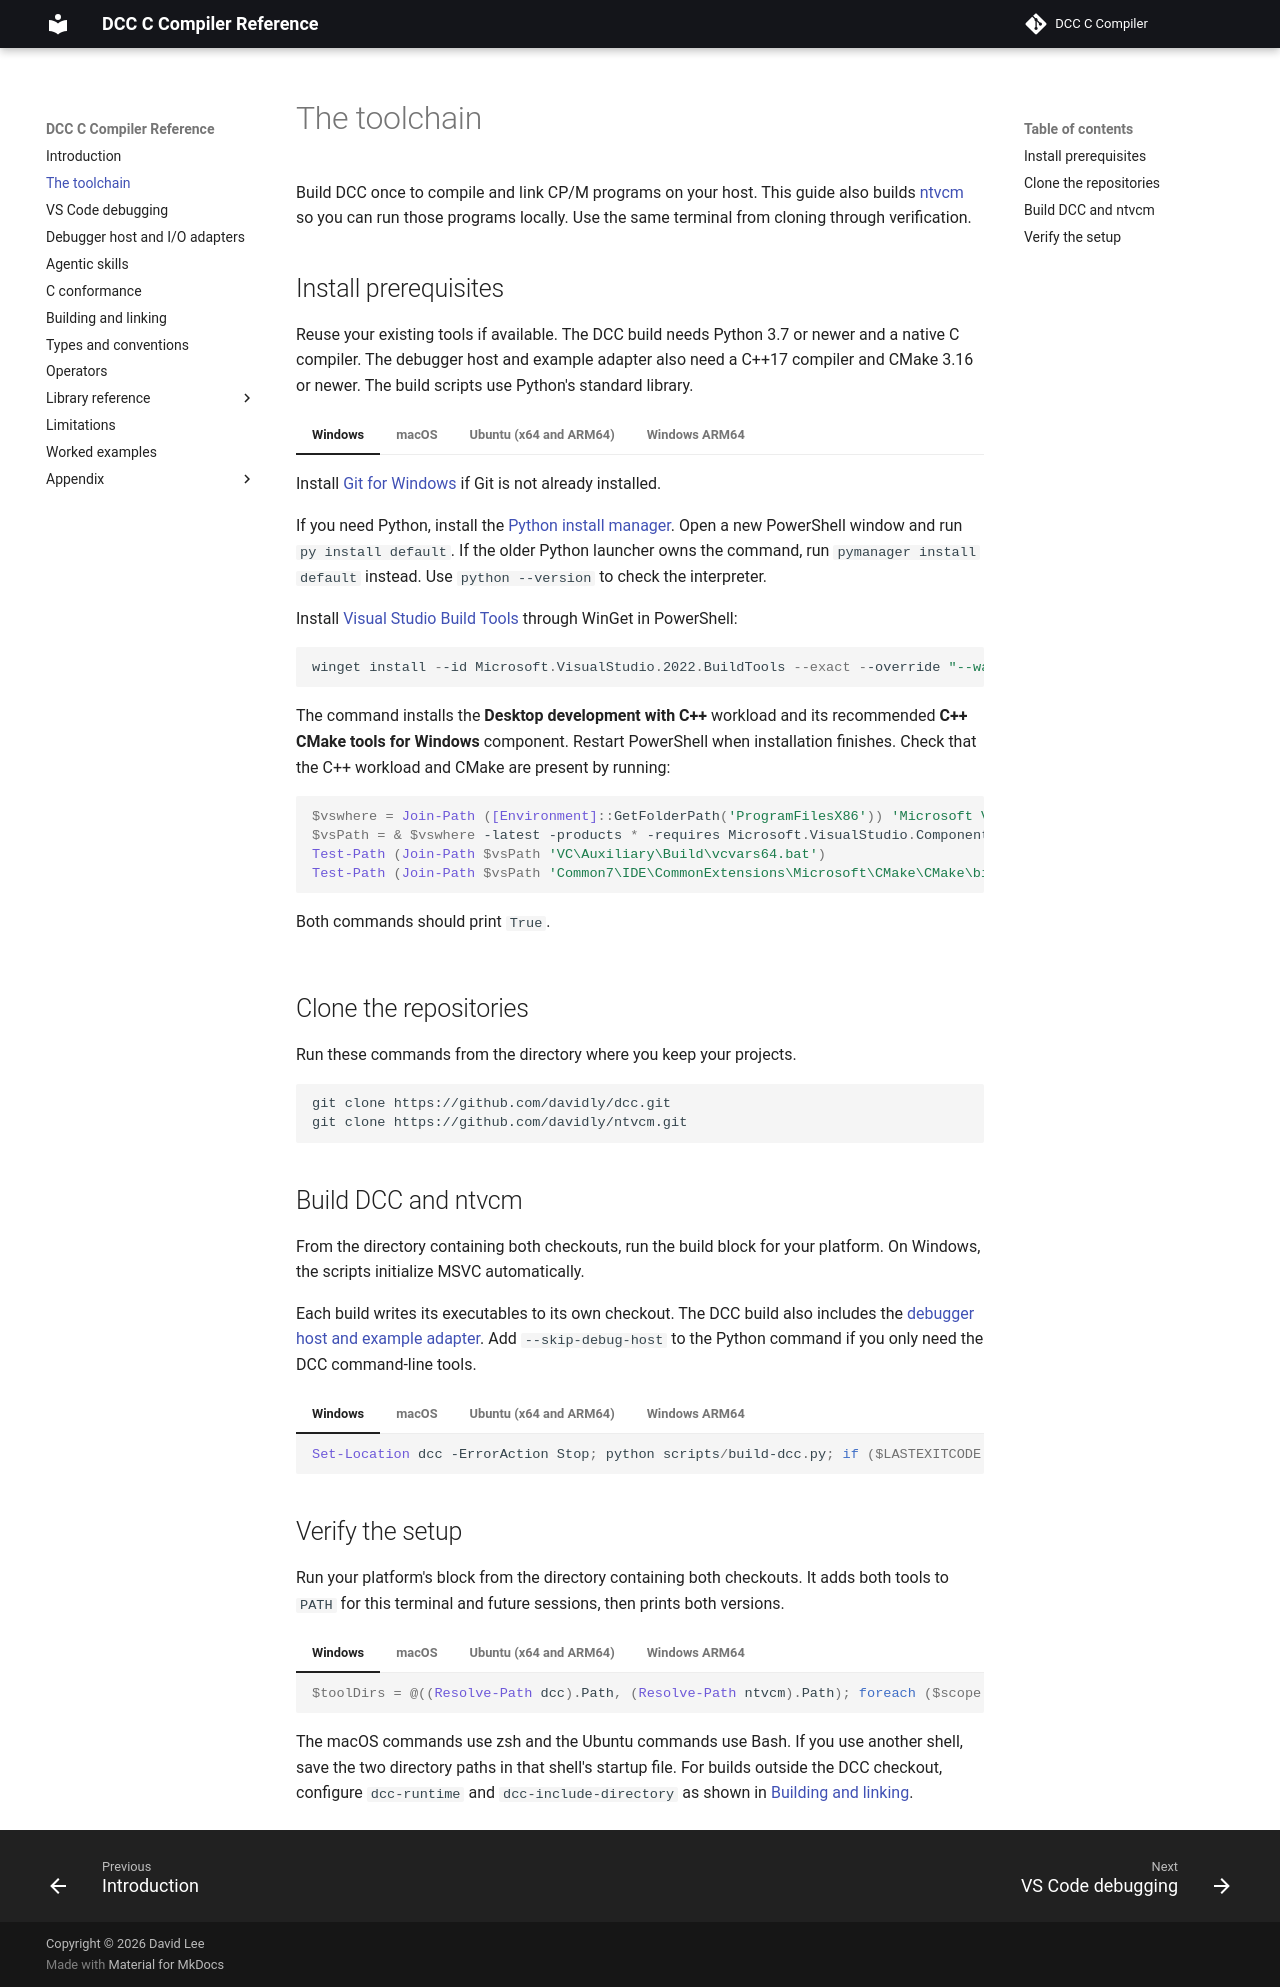

repository: gloveboxes/dcc · page: 00-setup-toolchain/index.html · generator: mkdocs

# The toolchain

To build and run CP/M apps with dcc you need two things: the dcc compiler tools
(`dcc`, `dccpeep`, `dccrtlstrip`, plus `DCCRTL.MAC`, `m80.com`, and `l80.com`)
and the [ntvcm](https://github.com/davidly/ntvcm) CP/M 2.2 emulator to run the
results. Both are self-contained projects that build on Windows, Linux, and
macOS.

You build these tools once. After that, use them from any CP/M app project.

Setup flow:

- Install the host prerequisites for Windows, macOS, or Linux.
- Clone the `dcc` and `ntvcm` repositories.
- Build the dcc host tools with `pwsh ./scripts/build-dcc.ps1`.
- Build the ntvcm emulator.
- Add the dcc and ntvcm directories to your `PATH`.
- Verify the setup with a sample CP/M program.

## Install prerequisites

Install the native compiler tools for your host platform before cloning and
building dcc or ntvcm.

=== "Windows"

     1. Install Visual Studio Build Tools with the C++ workload. Install with
         `winget`:

        ```powershell
        winget install --id Microsoft.VisualStudio.BuildTools -e --override "--add Microsoft.VisualStudio.Workload.VCTools --includeRecommended --quiet --wait --norestart"
        ```

        You can also use the Visual Studio Installer and select **Desktop
        development with C++**. The Windows build uses the Microsoft C/C++
        compiler tools from that installation.

    2. Install PowerShell 7 (`pwsh`) from the
       [Microsoft PowerShell install guide](https://learn.microsoft.com/powershell/scripting/install/installing-powershell-on-windows),
       then verify it is available:

        ```powershell
        pwsh --version
        ```

=== "macOS"

    1. Install the Xcode Command Line Tools:

        ```bash
        xcode-select --install
        ```

        This provides the clang and C++ compiler tools used by the macOS build
        scripts.

    2. Install PowerShell 7 (`pwsh`) with Homebrew or the
       [Microsoft PowerShell install guide](https://learn.microsoft.com/powershell/scripting/install/installing-powershell-on-macos),
       then verify it is available:

        ```bash
        brew install --cask powershell
        pwsh --version
        ```

=== "Ubuntu"

    1. Install gcc, g++, make, and the usual build tools:

        ```bash
        sudo apt install build-essential
        ```

    2. Install PowerShell 7 (`pwsh`) using the package instructions for your
       Ubuntu release in the
       [Microsoft PowerShell install guide](https://learn.microsoft.com/powershell/scripting/install/installing-powershell-on-linux),
       then verify it is available:

        ```bash
        pwsh --version
        ```

=== "Ubuntu ARM64"

    1. Install gcc, g++, make, and the usual build tools:

        ```bash
        sudo apt install build-essential
        ```

    2. Install an ARM64 build of PowerShell 7 (`pwsh`). If the package flow for
       your Ubuntu release is available, use the
       [Microsoft PowerShell install guide](https://learn.microsoft.com/powershell/scripting/install/installing-powershell-on-linux).
       If not, use the official `linux-arm64` tarball from the PowerShell
       release page. To find the latest available version, check the
       [PowerShell releases page](https://github.com/PowerShell/PowerShell/releases)
       or query the GitHub release metadata:

        ```bash
        curl -fsSL https://api.github.com/repos/PowerShell/PowerShell/releases/latest \
            | sed -n 's/.*"tag_name": "v\([^"]*\)".*/\1/p'
        ```

        For a user-local install, set `version` to that release:

        ```bash
        version=7.6.3
        install_dir="$HOME/.local/share/powershell/$version"
        archive="/tmp/powershell-${version}-linux-arm64.tar.gz"

        mkdir -p "$install_dir" "$HOME/.local/bin"
        curl -fL \
            "https://github.com/PowerShell/PowerShell/releases/download/v${version}/powershell-${version}-linux-arm64.tar.gz" \
            -o "$archive"
        tar -xzf "$archive" -C "$install_dir"
        chmod +x "$install_dir/pwsh"
        ln -sfn "$install_dir/pwsh" "$HOME/.local/bin/pwsh"
        ```

        Make sure `~/.local/bin` is on your `PATH`, then verify both the
        version and architecture:

        ```bash
        export PATH="$HOME/.local/bin:$PATH"
        pwsh --version
        file "$(readlink -f "$HOME/.local/bin/pwsh")"
        ```

        The `file` output should report `ARM aarch64`.

=== "Windows ARM64"

    1. Install Visual Studio Build Tools with the C++ workload and native ARM64
       compiler tools. Install with `winget`:

        ```powershell
        winget install --id Microsoft.VisualStudio.BuildTools -e --override "--add Microsoft.VisualStudio.Workload.VCTools --add Microsoft.VisualStudio.Component.VC.Tools.ARM64 --includeRecommended --quiet --wait --norestart"
        ```

        You can also use the Visual Studio Installer and select **Desktop
        development with C++**, then add the **MSVC ARM64/ARM64EC build tools**
        component. The dcc Windows build scripts use the native ARM64 MSVC
        environment (`vcvarsarm64.bat`) when they run on Windows ARM64.

    2. Verify that the ARM64 MSVC tools were installed:

        ```powershell
        $vswhere = "${env:ProgramFiles(x86)}\Microsoft Visual Studio\Installer\vswhere.exe"
        $installPath = & $vswhere -latest -products * -requires Microsoft.VisualStudio.Component.VC.Tools.ARM64 -property installationPath
        Test-Path "$installPath\VC\Auxiliary\Build\vcvarsarm64.bat"
        ```

        The final command should print `True`.

    3. Install PowerShell 7 (`pwsh`) from the
       [Microsoft PowerShell install guide](https://learn.microsoft.com/powershell/scripting/install/installing-powershell-on-windows),
       then verify it is available:

        ```powershell
        pwsh --version
        ```

## Clone the repositories

    # Clone the dcc compiler
    git clone https://github.com/davidly/dcc.git

    # Clone the ntvcm z80 emulator
    git clone https://github.com/davidly/ntvcm.git

## Build dcc

The cross-platform PowerShell build script is in the `scripts` directory. It
builds `dcc`, `dccpeep`, and `dccrtlstrip`, using MSVC on Windows, clang on
macOS, and gcc on Linux by default:

    pwsh ./scripts/build-dcc.ps1

## Build ntvcm

ntvcm is a C++ project. Build it from its own directory.

=== "Windows"

    Open a Developer PowerShell or Developer Command Prompt so the Microsoft
    C/C++ compiler (`cl`) is on your `PATH`, then run the Windows build script:

    ```powershell
    cd ntvcm
    .\m.bat
    ```

    Produces `ntvcm.exe`.

=== "macOS"

    Open a terminal where the Xcode Command Line Tools are available, then run
    the macOS build script:

    ```bash
    cd ntvcm
    chmod +x mmac.sh
    ./mmac.sh
    ```

    Produces the `ntvcm` executable.

=== "Ubuntu"

    Open a terminal where `g++` is available, then run the Linux build script:

    ```bash
    cd ntvcm
    chmod +x m.sh
    ./m.sh
    ```

    Produces the `ntvcm` executable.

=== "Ubuntu ARM64"

    Open a terminal where `g++` is available, then run the Linux build script:

    ```bash
    cd ntvcm
    chmod +x m.sh
    ./m.sh
    ```

    Produces the `ntvcm` executable.

=== "Windows ARM64"

    Open a Developer PowerShell or Developer Command Prompt for ARM64 so the
    Microsoft C/C++ compiler (`cl`) is on your `PATH`, then run the Windows
    build script:

    ```powershell
    cd ntvcm
    .\m.bat
    ```

    Produces `ntvcm.exe`.

## Set up your environment

Build scripts live in the `scripts` directory:

- `scripts/ma.ps1` — builds one app
- `scripts/runall.ps1` — builds and verifies the test suite

Run either script from your operating-system terminal or the VS Code terminal by
changing to the dcc checkout, starting `pwsh`, and running `./scripts/ma.ps1` or
`./scripts/runall.ps1`.

They resolve each tool the same way: they use an environment variable if you set
one, otherwise they look for the tool on your `PATH`. The relevant tools are:

- `dcc` — compiler
- `dccpeep` — peephole optimizer
- `dccrtlstrip` — runtime stripper
- `ntvcm` — CP/M emulator
- `m80` / `l80` — assembler and linker

Recommended setup, especially when building apps in a project *outside* the dcc
repo, is to add the directories containing the built `dcc` and `ntvcm`
binaries to your `PATH`. The dcc directory also provides `dccpeep`,
`dccrtlstrip`, `m80.com`, `l80.com`, and `DCCRTL.MAC`, so no per-tool variables
are needed.

=== "Windows"

    1. Add the dcc and ntvcm directories to `PATH` for the current PowerShell
       session:

        ```powershell
        $env:PATH += ";C:\path\to\dcc;C:\path\to\ntvcm"
        ```

    2. To make that permanent for your Windows user account, update the user
       `PATH` and then open a new terminal:

        ```powershell
        $userPath = [Environment]::GetEnvironmentVariable("Path", "User")
        [Environment]::SetEnvironmentVariable("Path", "$userPath;C:\path\to\dcc;C:\path\to\ntvcm", "User")
        ```

    3. Replace `C:\path\to\dcc` and `C:\path\to\ntvcm` with the actual
       directories. With this on your `PATH`, the scripts find `dcc`,
       `dccpeep`, `dccrtlstrip`, and `ntvcm` automatically.

       To pin specific binaries instead (for example, when juggling multiple
       dcc builds), set the environment variables to explicit paths and only
       put ntvcm on `PATH`:

        ```powershell
        $env:PATH += ";C:\path\to\ntvcm"
        $env:DCC = "C:\path\to\dcc\dcc.exe"
        $env:DCCPEEP = "C:\path\to\dcc\dccpeep.exe"
        $env:DCCRTLSTRIP = "C:\path\to\dcc\dccrtlstrip.exe"
        ```

=== "macOS"

    1. Add the dcc and ntvcm directories to `PATH` for the current shell
       session:

        ```bash
        export PATH="$PATH:/path/to/dcc:/path/to/ntvcm"
        ```

    2. To make that permanent for the default zsh shell, append the same setting
       to `~/.zshrc`, then open a new terminal or reload the file:

        ```bash
        printf '\nexport PATH="$PATH:/path/to/dcc:/path/to/ntvcm"\n' >> ~/.zshrc
        source ~/.zshrc
        ```

    3. Replace `/path/to/dcc` and `/path/to/ntvcm` with the actual directories
       (e.g. `~/GitHub/dcc` and `~/GitHub/ntvcm`). With this on your `PATH`,
       the scripts find `dcc`, `dccpeep`, `dccrtlstrip`, and `ntvcm`
       automatically.

       To pin specific binaries instead (for example, when juggling multiple
       dcc builds), set the environment variables to explicit paths and only
       put ntvcm on `PATH`:

        ```bash
        export PATH="$PATH:/path/to/ntvcm"
        export DCC=/path/to/dcc/dcc
        export DCCPEEP=/path/to/dcc/dccpeep
        export DCCRTLSTRIP=/path/to/dcc/dccrtlstrip
        ```

=== "Ubuntu"

    1. Add the dcc and ntvcm directories to `PATH` for the current shell
       session:

        ```bash
        export PATH="$PATH:/path/to/dcc:/path/to/ntvcm"
        ```

    2. To make that permanent for bash, append the same setting to `~/.bashrc`,
       then open a new terminal or reload the file:

        ```bash
        printf '\nexport PATH="$PATH:/path/to/dcc:/path/to/ntvcm"\n' >> ~/.bashrc
        source ~/.bashrc
        ```

    3. Replace `/path/to/dcc` and `/path/to/ntvcm` with the actual directories
       (e.g. `~/GitHub/dcc` and `~/GitHub/ntvcm`). With this on your `PATH`,
       the scripts find `dcc`, `dccpeep`, `dccrtlstrip`, and `ntvcm`
       automatically.

       To pin specific binaries instead (for example, when juggling multiple
       dcc builds), set the environment variables to explicit paths and only
       put ntvcm on `PATH`:

        ```bash
        export PATH="$PATH:/path/to/ntvcm"
        export DCC=/path/to/dcc/dcc
        export DCCPEEP=/path/to/dcc/dccpeep
        export DCCRTLSTRIP=/path/to/dcc/dccrtlstrip
        ```

=== "Ubuntu ARM64"

    1. Add the dcc and ntvcm directories to `PATH` for the current shell
       session:

        ```bash
        export PATH="$PATH:/path/to/dcc:/path/to/ntvcm"
        ```

    2. To make that permanent for bash, append the same setting to `~/.bashrc`,
       then open a new terminal or reload the file:

        ```bash
        printf '\nexport PATH="$PATH:/path/to/dcc:/path/to/ntvcm"\n' >> ~/.bashrc
        source ~/.bashrc
        ```

    3. Replace `/path/to/dcc` and `/path/to/ntvcm` with the actual directories
       (e.g. `~/GitHub/dcc` and `~/GitHub/ntvcm`). With this on your `PATH`,
       the scripts find `dcc`, `dccpeep`, `dccrtlstrip`, and `ntvcm`
       automatically.

       To pin specific binaries instead (for example, when juggling multiple
       dcc builds), set the environment variables to explicit paths and only
       put ntvcm on `PATH`:

        ```bash
        export PATH="$PATH:/path/to/ntvcm"
        export DCC=/path/to/dcc/dcc
        export DCCPEEP=/path/to/dcc/dccpeep
        export DCCRTLSTRIP=/path/to/dcc/dccrtlstrip
        ```

=== "Windows ARM64"

    1. Add the dcc and ntvcm directories to `PATH` for the current PowerShell
       session:

        ```powershell
        $env:PATH += ";C:\path\to\dcc;C:\path\to\ntvcm"
        ```

    2. To make that permanent for your Windows user account, update the user
       `PATH` and then open a new terminal:

        ```powershell
        $userPath = [Environment]::GetEnvironmentVariable("Path", "User")
        [Environment]::SetEnvironmentVariable("Path", "$userPath;C:\path\to\dcc;C:\path\to\ntvcm", "User")
        ```

    3. Replace `C:\path\to\dcc` and `C:\path\to\ntvcm` with the actual
       directories. With this on your `PATH`, the scripts find `dcc`,
       `dccpeep`, `dccrtlstrip`, and `ntvcm` automatically.

       To pin specific binaries instead (for example, when juggling multiple
       dcc builds), set the environment variables to explicit paths and only
       put ntvcm on `PATH`:

        ```powershell
        $env:PATH += ";C:\path\to\ntvcm"
        $env:DCC = "C:\path\to\dcc\dcc.exe"
        $env:DCCPEEP = "C:\path\to\dcc\dccpeep.exe"
        $env:DCCRTLSTRIP = "C:\path\to\dcc\dccrtlstrip.exe"
        ```

## Verify the setup

With the tools on your `PATH`, build and run one of the dcc repo's sample tests
to confirm everything is wired up. From your operating-system terminal or the VS
Code terminal, change to the dcc checkout, start PowerShell, build
`tests/tstr.c`, then run the generated `.COM` file under ntvcm:

    cd /path/to/dcc
    pwsh
    ./scripts/ma.ps1 tstr -Mode fast       # compiles tests/tstr.c -> TSTR.COM
    ntvcm TSTR.COM                         # runs it under the emulator

The dcc repo's `tests/` programs are suitable samples for scratch projects, but
day-to-day work does not need to happen inside the dcc repo. The tools build
CP/M apps from wherever your sources live. Once that works, move on to
[Building and linking](02-build-and-link.md) for the day-to-day workflow.
